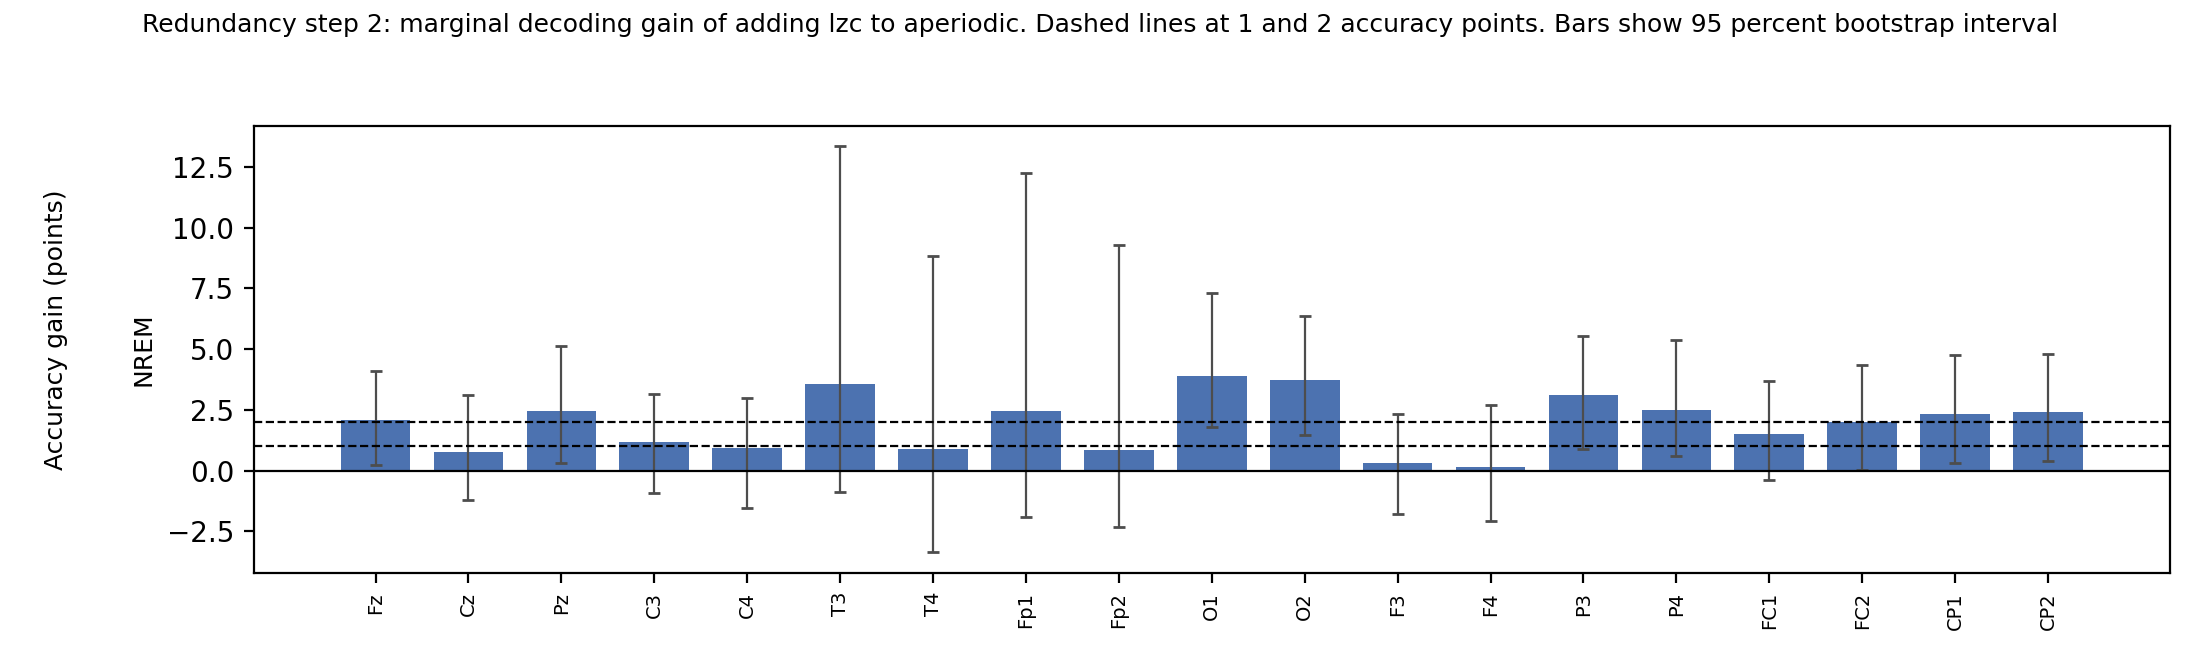

The table this chart was drawn from, first rows:
state, electrode, acc_reference_pct, acc_both_pct, gain_pts, gain_ci_lo, gain_ci_hi, p_gain_maxstat, n_subjects, n_trials, n_bootstraps, n_perm
NREM, Fz, 55.01, 57.08, 2.072, 0.2442, 4.107, , 36, 61, 200, 0
NREM, Cz, 55.38, 56.12, 0.7487, -1.198, 3.114, , 36, 61, 200, 0
NREM, Pz, 55.23, 57.68, 2.447, 0.3284, 5.125, , 36, 61, 200, 0
NREM, C3, 55.14, 56.31, 1.169, -0.9304, 3.175, , 36, 61, 200, 0
NREM, C4, 54.87, 55.82, 0.9482, -1.523, 3.012, , 36, 61, 200, 0
NREM, T3, 50.24, 53.81, 3.566, -0.8706, 13.37, , 36, 61, 200, 0
NREM, T4, 50.06, 50.93, 0.8778, -3.358, 8.856, , 36, 61, 200, 0
NREM, Fp1, 50.98, 53.43, 2.45, -1.9, 12.26, , 36, 61, 200, 0
NREM, Fp2, 52.28, 53.13, 0.849, -2.322, 9.283, , 36, 61, 200, 0
NREM, O1, 54.56, 58.46, 3.898, 1.798, 7.295, , 36, 61, 200, 0
NREM, O2, 55.82, 59.57, 3.746, 1.477, 6.377, , 36, 61, 200, 0
NREM, F3, 55.36, 55.69, 0.3281, -1.766, 2.348, , 36, 61, 200, 0
NREM, F4, 55.55, 55.71, 0.163, -2.085, 2.689, , 36, 61, 200, 0
NREM, P3, 54.91, 58.01, 3.1, 0.8901, 5.557, , 36, 61, 200, 0
NREM, P4, 55.08, 57.58, 2.506, 0.5925, 5.385, , 36, 61, 200, 0
NREM, FC1, 55.56, 57.07, 1.511, -0.4026, 3.692, , 36, 61, 200, 0
NREM, FC2, 54.43, 56.41, 1.985, 0.021, 4.352, , 36, 61, 200, 0
NREM, CP1, 54.71, 57.05, 2.338, 0.3151, 4.774, , 36, 61, 200, 0
NREM, CP2, 54.93, 57.33, 2.402, 0.3844, 4.787, , 36, 61, 200, 0
